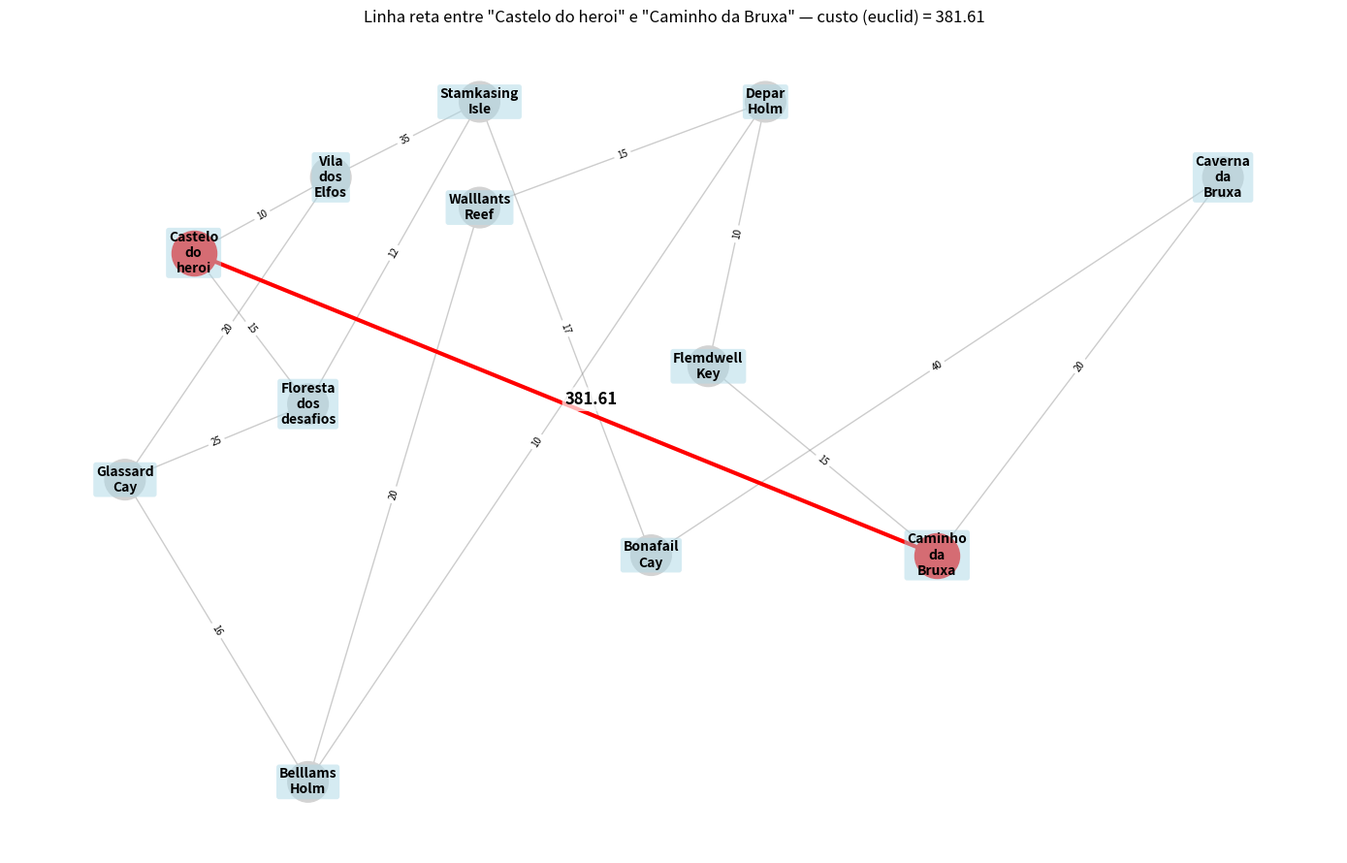
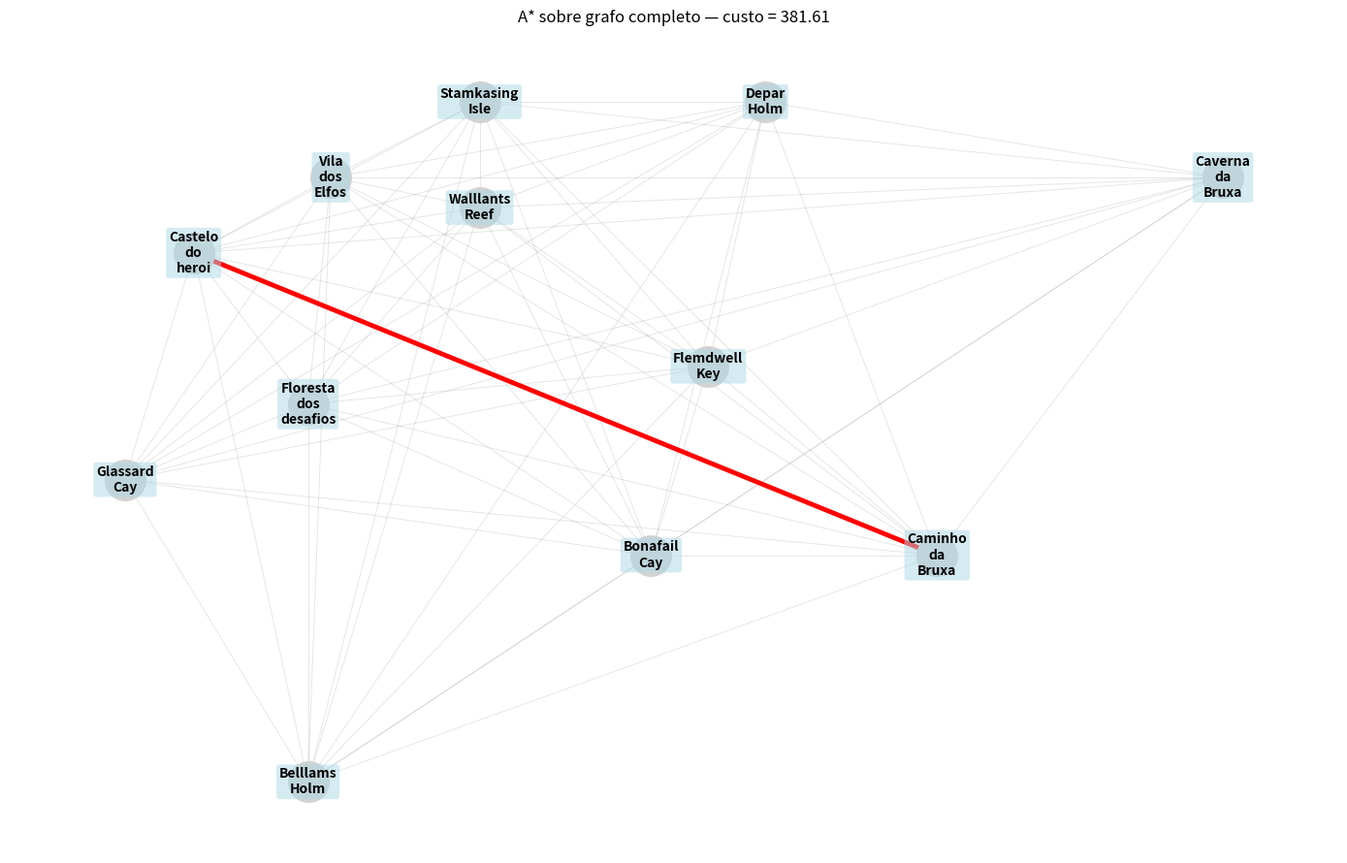
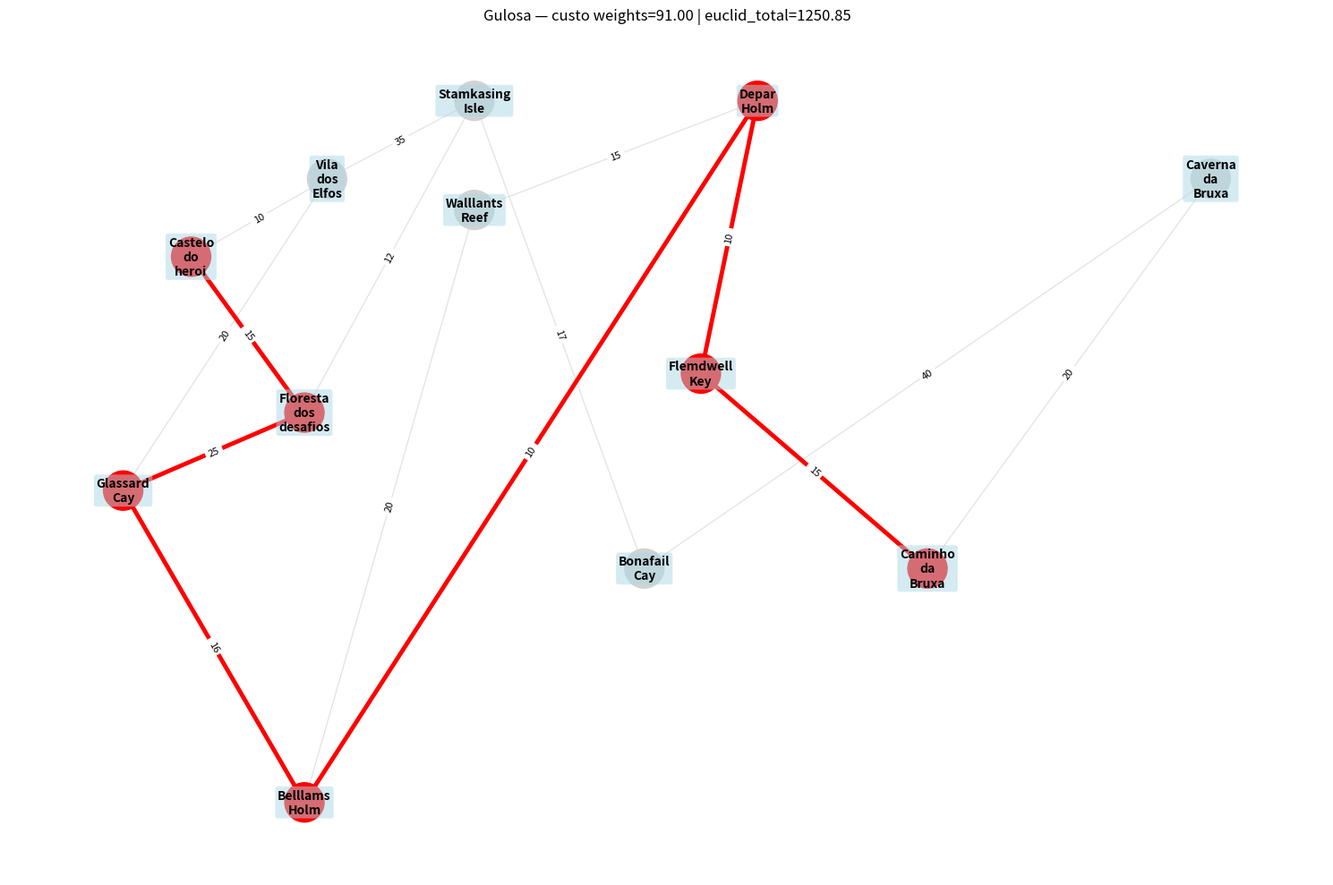

These figures' Python source, in order:
import math
import matplotlib
matplotlib.use('Agg')   # backend sem janelas
import matplotlib.pyplot as plt
import networkx as nx
import heapq

# --- Montagem do grafo original (arestas com pesos dados) ---
G_game = nx.Graph()

locais = {
    'Castelo do heroi': (50, 400),
    'Vila dos Elfos': (110, 450),
    'Floresta dos desafios': (100, 300),
    'Glassard Cay': (20, 250),
    'Stamkasing Isle': (175, 500),
    'Bonafail Cay': (250, 200),
    'Belllams Holm': (100, 50),
    'Walllants Reef': (175, 430),
    'Depar Holm': (300, 500),
    'Flemdwell Key': (275, 325),
    'Caminho da Bruxa': (375, 200),
    'Caverna da Bruxa': (500, 450),
}

for nome, pos in locais.items():
    G_game.add_node(nome, pos=pos)

# arestas originais (weights "custos" definidos por você)
G_game.add_edge('Castelo do heroi', 'Vila dos Elfos', weight=10)
G_game.add_edge('Castelo do heroi', 'Floresta dos desafios', weight=15)
G_game.add_edge('Vila dos Elfos', 'Glassard Cay', weight=20)
G_game.add_edge('Floresta dos desafios', 'Glassard Cay', weight=25)
G_game.add_edge('Floresta dos desafios', 'Stamkasing Isle', weight=12)
G_game.add_edge('Stamkasing Isle', 'Bonafail Cay', weight=17)
G_game.add_edge('Stamkasing Isle', 'Vila dos Elfos', weight=35)
G_game.add_edge('Glassard Cay', 'Belllams Holm', weight=16)
G_game.add_edge('Belllams Holm', 'Walllants Reef', weight=20)
G_game.add_edge('Belllams Holm', 'Depar Holm', weight=10)
G_game.add_edge('Walllants Reef', 'Depar Holm', weight=15)
G_game.add_edge('Depar Holm', 'Flemdwell Key', weight=10)
G_game.add_edge('Flemdwell Key', 'Caminho da Bruxa', weight=15)
G_game.add_edge('Caminho da Bruxa', 'Caverna da Bruxa', weight=20)
G_game.add_edge('Bonafail Cay','Caverna da Bruxa', weight=40)

# --- utilitários ---
def euclid(a, b):
    pa = G_game.nodes[a]['pos']
    pb = G_game.nodes[b]['pos']
    return math.hypot(pa[0] - pb[0], pa[1] - pb[1])

def custo_por_pesos(grafo, caminho):
    """Soma dos weights das arestas ao longo do caminho (assume caminho lista de nós)."""
    if not caminho or len(caminho) < 2:
        return 0.0
    total = 0.0
    for a, b in zip(caminho, caminho[1:]):
        total += grafo[a][b].get('weight', 0.0)
    return total

def custo_euclidiano_along_path(grafo, caminho):
    """Soma das distâncias euclidianas entre nós consecutivos do caminho."""
    if not caminho or len(caminho) < 2:
        return 0.0
    total = 0.0
    for a, b in zip(caminho, caminho[1:]):
        pa = grafo.nodes[a]['pos']
        pb = grafo.nodes[b]['pos']
        total += math.hypot(pa[0]-pb[0], pa[1]-pb[1])
    return total

# --- Plot padrão que você pediu (igual ao anterior) ---
def plot_mapa_path(grafo, caminho_encontrado=None, titulo='Mapa do reino', arquivo_saida='mapa.png'):
    pos = nx.get_node_attributes(grafo, 'pos')
    pesos = nx.get_edge_attributes(grafo, 'weight')

    plt.figure(figsize=(15, 10))
    labels = {node: node.replace(' ', '\n') for node in grafo.nodes()}

    # Cor dos nós: vermelho se estiver no caminho, senão cinza claro
    node_colors = ['red' if (caminho_encontrado and node in caminho_encontrado) else 'lightgray' for node in grafo.nodes()]

    # Desenha nós e arestas de base
    nx.draw_networkx_nodes(grafo, pos, node_size=1000, node_color=node_colors)
    nx.draw_networkx_edges(grafo, pos, width=1.0, alpha=0.6, edge_color='lightgray')

    # Se houver caminho, desenha as arestas do caminho em vermelho e mais grossas
    if caminho_encontrado and len(caminho_encontrado) >= 2:
        path_edges = list(zip(caminho_encontrado, caminho_encontrado[1:]))
        nx.draw_networkx_edges(grafo, pos, edgelist=path_edges, width=3.5, edge_color='red')
        print("Existe um caminho e foi destacado em vermelho.")
    else:
        print("Nenhum caminho para destacar.")

    # Desenha labels (com caixa leve)
    nx.draw_networkx_labels(grafo, pos, labels=labels, font_size=10, font_weight='bold',
                            bbox=dict(facecolor='lightblue', alpha=0.5, edgecolor='none', boxstyle='round,pad=0.2'))

    # Desenha os pesos das arestas
    nx.draw_networkx_edge_labels(grafo, pos, edge_labels=pesos, font_size=8, label_pos=0.5)

    plt.title(titulo)
    plt.axis('off')
    plt.tight_layout()
    plt.savefig(arquivo_saida)
    print(f"Arquivo salvo: {arquivo_saida}")
    plt.close()

# --- Busca Gulosa (Greedy Best-First) sobre o grafo original ---
def busca_gulosa(grafo, inicio, objetivo):
    """Greedy best-first: prioridade = heuristica(estado, objetivo). Retorna caminho (ou None)."""
    visited = set()
    pq = []
    # (prioridade, nó_atual, caminho)
    heapq.heappush(pq, (euclid(inicio, objetivo), inicio, [inicio]))

    while pq:
        pri, nodo, caminho = heapq.heappop(pq)
        if nodo == objetivo:
            return caminho
        if nodo in visited:
            continue
        visited.add(nodo)
        for viz in grafo[nodo]:
            if viz not in visited:
                novo_caminho = caminho + [viz]
                heapq.heappush(pq, (euclid(viz, objetivo), viz, novo_caminho))
    return None

# --- Funções pré-existentes: linha reta direta e grafo completo / A* (mantive elas) ---
def plot_mapa_com_linha_direta(grafo, inicio, destino, arquivo_saida='mapa_direto.png'):
    pos = nx.get_node_attributes(grafo, 'pos')
    pesos = nx.get_edge_attributes(grafo, 'weight')

    plt.figure(figsize=(14,9))
    labels = {n: n.replace(' ', '\n') for n in grafo.nodes()}

    # desenha nós
    node_colors = ['lightgray' for _ in grafo.nodes()]
    nx.draw_networkx_nodes(grafo, pos, node_size=900, node_color=node_colors)

    # desenha arestas originais atenuadas (para referência)
    nx.draw_networkx_edges(grafo, pos, width=1.0, alpha=0.4, edge_color='gray')

    # desenha labels e pesos (opcionais)
    nx.draw_networkx_labels(grafo, pos, labels=labels, font_size=10, font_weight='bold',
                            bbox=dict(facecolor='lightblue', alpha=0.5, edgecolor='none', boxstyle='round,pad=0.2'))
    nx.draw_networkx_edge_labels(grafo, pos, edge_labels=pesos, font_size=7, label_pos=0.5)

    # linha reta direta entre inicio e destino (destaca: cor vermelha)
    p_ini = pos[inicio]
    p_dst = pos[destino]
    distancia_direta = math.hypot(p_ini[0]-p_dst[0], p_ini[1]-p_dst[1])

    # desenha a linha (solid, mais grossa)
    plt.plot([p_ini[0], p_dst[0]], [p_ini[1], p_dst[1]], color='red', linewidth=3, linestyle='-')

    # destaca os nós inicio/destino em vermelho
    nx.draw_networkx_nodes(grafo, pos, nodelist=[inicio, destino], node_size=1100, node_color='red')

    # anota o custo (distância) próximo ao meio da linha
    meio_x = (p_ini[0] + p_dst[0]) / 2.0
    meio_y = (p_ini[1] + p_dst[1]) / 2.0
    plt.text(meio_x, meio_y, f'{distancia_direta:.2f}', fontsize=12, fontweight='bold', color='black',
             bbox=dict(facecolor='white', alpha=0.7, edgecolor='none', boxstyle='round,pad=0.2'))

    plt.title(f'Linha reta entre \"{inicio}\" e \"{destino}\" — custo (euclid) = {distancia_direta:.2f}')
    plt.axis('off')
    plt.tight_layout()
    plt.savefig(arquivo_saida)
    print(f"Gerado: {arquivo_saida} (distância direta = {distancia_direta:.2f})")
    plt.close()

def criar_grafo_completo_e_astar(grafo_original, inicio, destino, arquivo_saida='mapa_grafo_completo.png'):
    # monta grafo completo (cada par de nós conectado com peso = distância euclidiana)
    Gc = nx.Graph()
    pos = nx.get_node_attributes(grafo_original, 'pos')
    for n, p in pos.items():
        Gc.add_node(n, pos=p)
    nodes = list(Gc.nodes())
    for i in range(len(nodes)):
        for j in range(i+1, len(nodes)):
            a = nodes[i]; b = nodes[j]
            d = math.hypot(pos[a][0]-pos[b][0], pos[a][1]-pos[b][1])
            Gc.add_edge(a, b, weight=d)

    # heurística euclidiana
    def h(u, v):
        pu = Gc.nodes[u]['pos']; pv = Gc.nodes[v]['pos']
        return math.hypot(pu[0]-pv[0], pu[1]-pv[1])

    try:
        caminho = nx.astar_path(Gc, inicio, destino, heuristic=h, weight='weight')
        custo = nx.astar_path_length(Gc, inicio, destino, heuristic=h, weight='weight')
        print("A* no grafo completo — caminho:", caminho)
        print("Custo (A* no completo):", custo)
    except nx.NetworkXNoPath:
        print("A* no grafo completo: nenhum caminho encontrado")
        caminho = []
        custo = float('inf')

    # plot — se o caminho for direto entre inicio e destino, a aresta será desenhada automaticamente porque existe no grafo completo
    pos = nx.get_node_attributes(Gc, 'pos')
    plt.figure(figsize=(14,9))
    labels = {n: n.replace(' ', '\n') for n in Gc.nodes()}
    nx.draw_networkx_nodes(Gc, pos, node_size=900, node_color='lightgray')
    # todas as arestas do grafo completo em alpha baixo
    nx.draw_networkx_edges(Gc, pos, width=0.7, alpha=0.2, edge_color='gray')

    # destaca arestas do caminho A* (se houver)
    if caminho and len(caminho) >= 2:
        path_edges = list(zip(caminho, caminho[1:]))
        nx.draw_networkx_edges(Gc, pos, edgelist=path_edges, width=3.5, edge_color='red')
    nx.draw_networkx_labels(Gc, pos, labels=labels, font_size=10, font_weight='bold',
                            bbox=dict(facecolor='lightblue', alpha=0.5, edgecolor='none', boxstyle='round,pad=0.2'))

    plt.title(f'A* sobre grafo completo — custo = {custo:.2f}')
    plt.axis('off')
    plt.tight_layout()
    plt.savefig(arquivo_saida)
    print(f"Gerado: {arquivo_saida}")
    plt.close()

# --- Execução: define inicio/destino e roda as opções ---
if __name__ == '__main__':
    inicio = 'Castelo do heroi'
    destino = 'Caminho da Bruxa'

    # 1) Desenhar a linha reta direta (opcional, mantém compatibilidade)
    plot_mapa_com_linha_direta(G_game, inicio, destino, arquivo_saida='mapa_direto.png')

    # 2) A* sobre grafo completo (opcional)
    criar_grafo_completo_e_astar(G_game, inicio, destino, arquivo_saida='mapa_grafo_completo.png')

    # 3) Busca Gulosa sobre o grafo original
    caminho_gulosa = busca_gulosa(G_game, inicio, destino)
    if caminho_gulosa:
        custo_weights = custo_por_pesos(G_game, caminho_gulosa)
        custo_euclid = custo_euclidiano_along_path(G_game, caminho_gulosa)
        print("\n--- Busca Gulosa (Greedy) ---")
        print("Caminho (gulosa):", caminho_gulosa)
        print(f"Custo total (soma dos weights): {custo_weights:.2f}")
        print(f"Distância euclidiana total ao longo do caminho: {custo_euclid:.2f}")

        # Plota o mapa no mesmo estilo do anterior e inclui custo no título
        titulo = f'Gulosa — custo weights={custo_weights:.2f} | euclid_total={custo_euclid:.2f}'
        plot_mapa_path(G_game, caminho_encontrado=caminho_gulosa, titulo=titulo, arquivo_saida='mapa_gulosa.png')
    else:
        print("Gulosa - Nenhum caminho encontrado")
